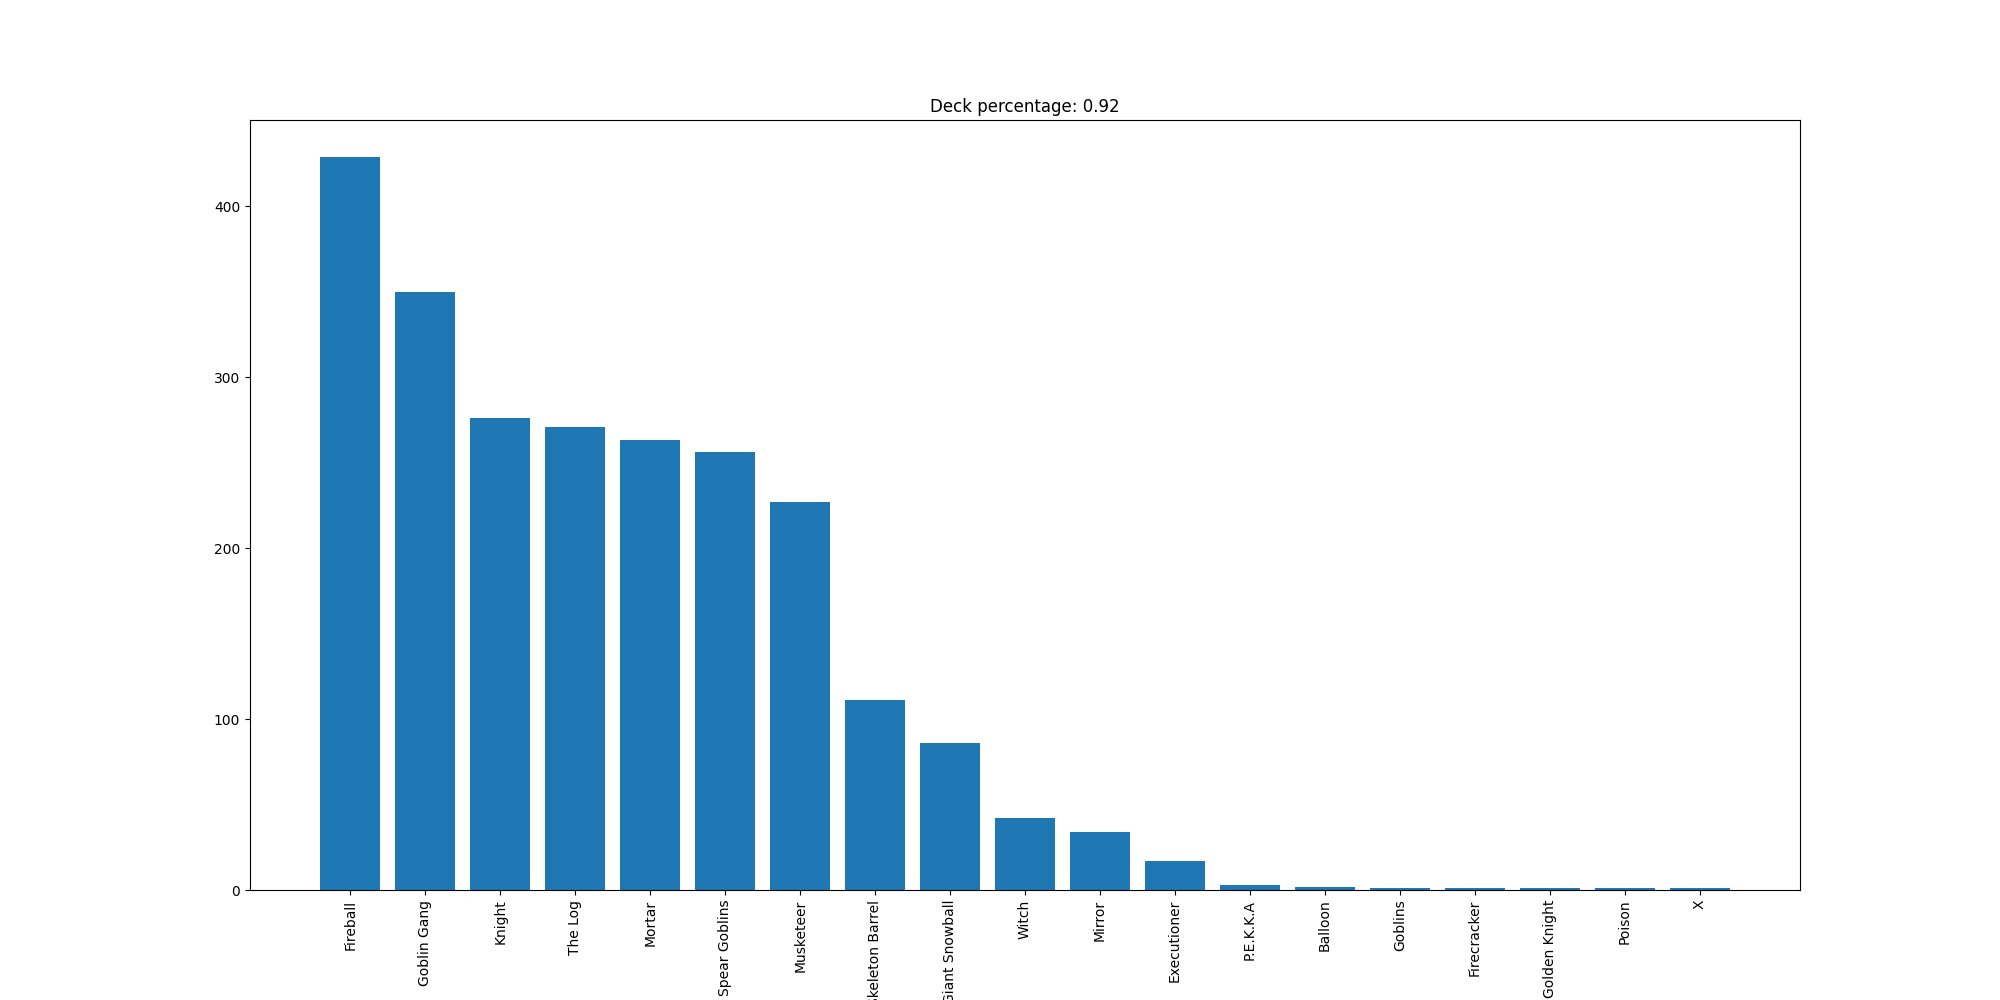

Data behind this chart, as committed beside it:
Fireball, 429
Goblin Gang, 350
Knight, 276
The Log, 271
Mortar, 263
Spear Goblins, 256
Musketeer, 227
Skeleton Barrel, 111
Giant Snowball, 86
Witch, 42
Mirror, 34
Executioner, 17
P.E.K.K.A, 3
Balloon, 2
Goblins, 1
Firecracker, 1
Golden Knight, 1
Poison, 1
X, 1
